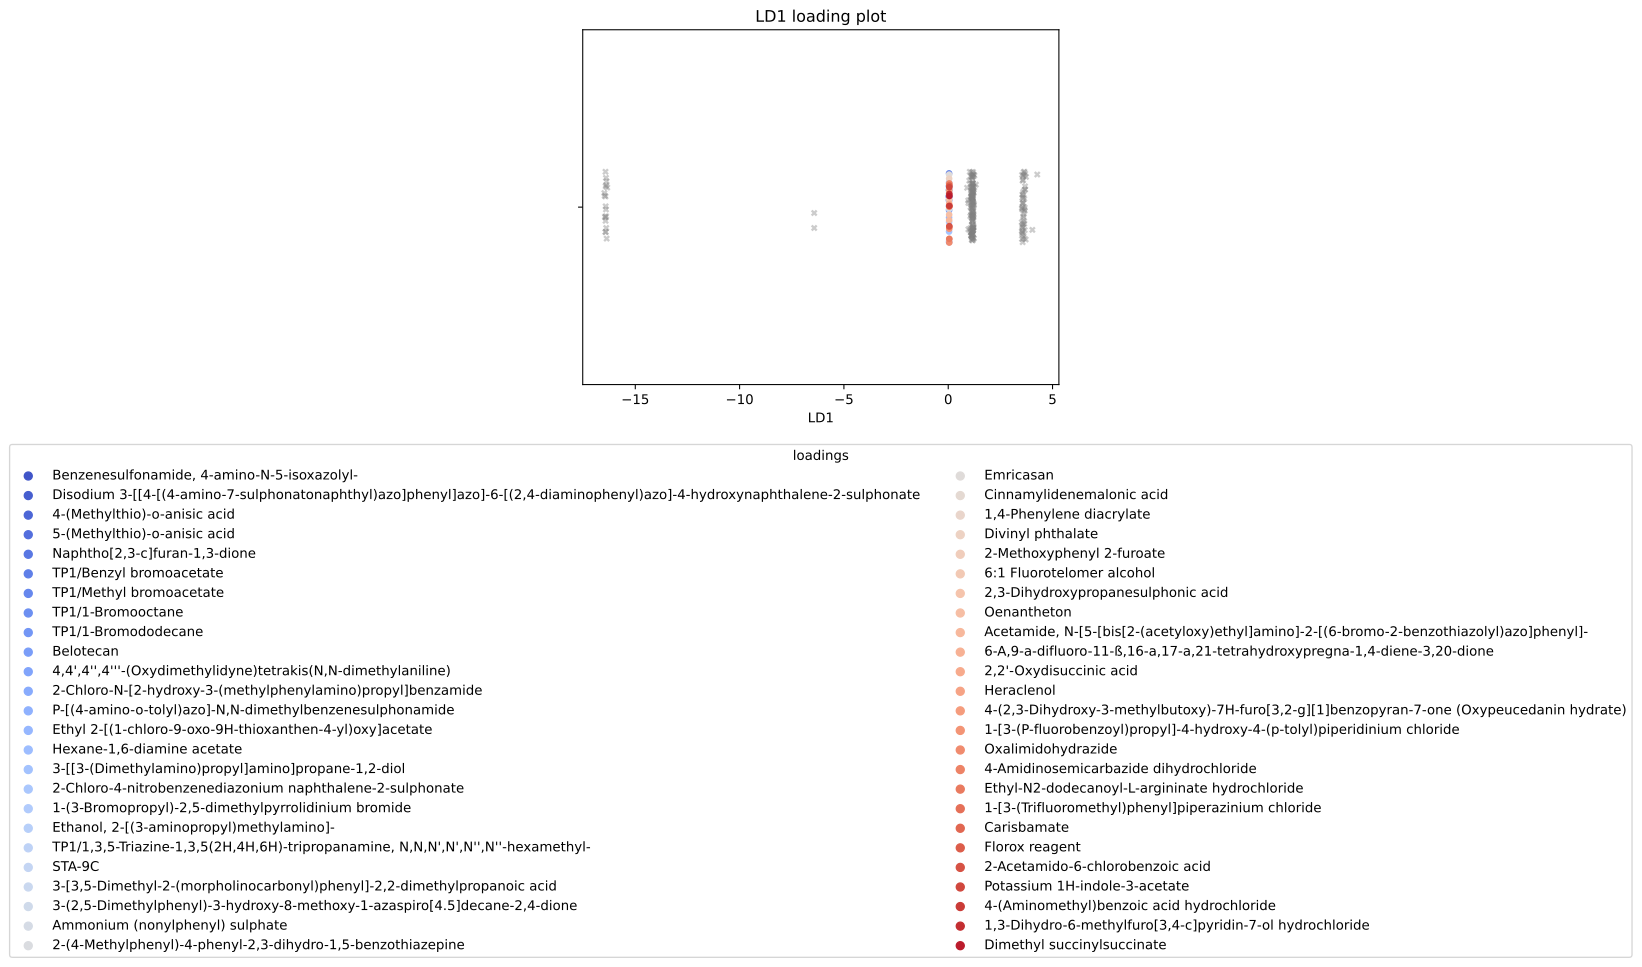

Data behind this chart, as committed beside it:
, scores, mols
0, 0.03699, Benzenesulfonamide, 4-amino-N-5-isoxazol…
1, 0.03823, Disodium 3-[[4-[(4-amino-7-sulphonatonap…
2, 0.03888, 4-(Methylthio)-o-anisic acid
3, 0.03888, 5-(Methylthio)-o-anisic acid
4, 0.03888, Naphtho[2,3-c]furan-1,3-dione
5, 0.0401, TP1/Benzyl bromoacetate
6, 0.0401, TP1/Methyl bromoacetate
7, 0.0401, TP1/1-Bromooctane
8, 0.0401, TP1/1-Bromododecane
9, 0.04023, Belotecan
10, 0.0403, 4,4',4'',4'''-(Oxydimethylidyne)tetrakis…
11, 0.04032, 2-Chloro-N-[2-hydroxy-3-(methylphenylami…
12, 0.04032, P-[(4-amino-o-tolyl)azo]-N,N-dimethylben…
13, 0.04065, Ethyl 2-[(1-chloro-9-oxo-9H-thioxanthen-…
14, 0.04074, Hexane-1,6-diamine acetate
15, 0.04074, 3-[[3-(Dimethylamino)propyl]amino]propan…
16, 0.04089, 2-Chloro-4-nitrobenzenediazonium naphtha…
17, 0.04108, 1-(3-Bromopropyl)-2,5-dimethylpyrrolidin…
18, 0.04133, Ethanol, 2-[(3-aminopropyl)methylamino]-
19, 0.04133, TP1/1,3,5-Triazine-1,3,5(2H,4H,6H)-tripr…
20, 0.04143, STA-9C
21, 0.04164, 3-[3,5-Dimethyl-2-(morpholinocarbonyl)ph…
22, 0.04164, 3-(2,5-Dimethylphenyl)-3-hydroxy-8-metho…
23, 0.04164, Ammonium (nonylphenyl) sulphate
24, 0.04206, 2-(4-Methylphenyl)-4-phenyl-2,3-dihydro-…
25, 0.04351, Emricasan
26, 0.04357, Cinnamylidenemalonic acid
27, 0.04357, 1,4-Phenylene diacrylate
28, 0.04357, Divinyl phthalate
29, 0.04357, 2-Methoxyphenyl 2-furoate
30, 0.0437, 6:1 Fluorotelomer alcohol
31, 0.04416, 2,3-Dihydroxypropanesulphonic acid
32, 0.04422, Oenantheton
33, 0.04435, Acetamide, N-[5-[bis[2-(acetyloxy)ethyl]…
34, 0.04664, 6-A,9-a-difluoro-11-ß,16-a,17-a,21-tetra…
35, 0.04703, 2,2'-Oxydisuccinic acid
36, 0.04731, Heraclenol
37, 0.04731, 4-(2,3-Dihydroxy-3-methylbutoxy)-7H-furo…
38, 0.04939, 1-[3-(P-fluorobenzoyl)propyl]-4-hydroxy-…
39, 0.05024, Oxalimidohydrazide
40, 0.05024, 4-Amidinosemicarbazide dihydrochloride
41, 0.05058, Ethyl-N2-dodecanoyl-L-argininate hydroch…
42, 0.05069, 1-[3-(Trifluoromethyl)phenyl]piperaziniu…
43, 0.05306, Carisbamate
44, 0.05306, Florox reagent
45, 0.05306, 2-Acetamido-6-chlorobenzoic acid
46, 0.05306, Potassium 1H-indole-3-acetate
47, 0.0532, 4-(Aminomethyl)benzoic acid hydrochlorid…
48, 0.0532, 1,3-Dihydro-6-methylfuro[3,4-c]pyridin-7…
49, 0.05514, Dimethyl succinylsuccinate
